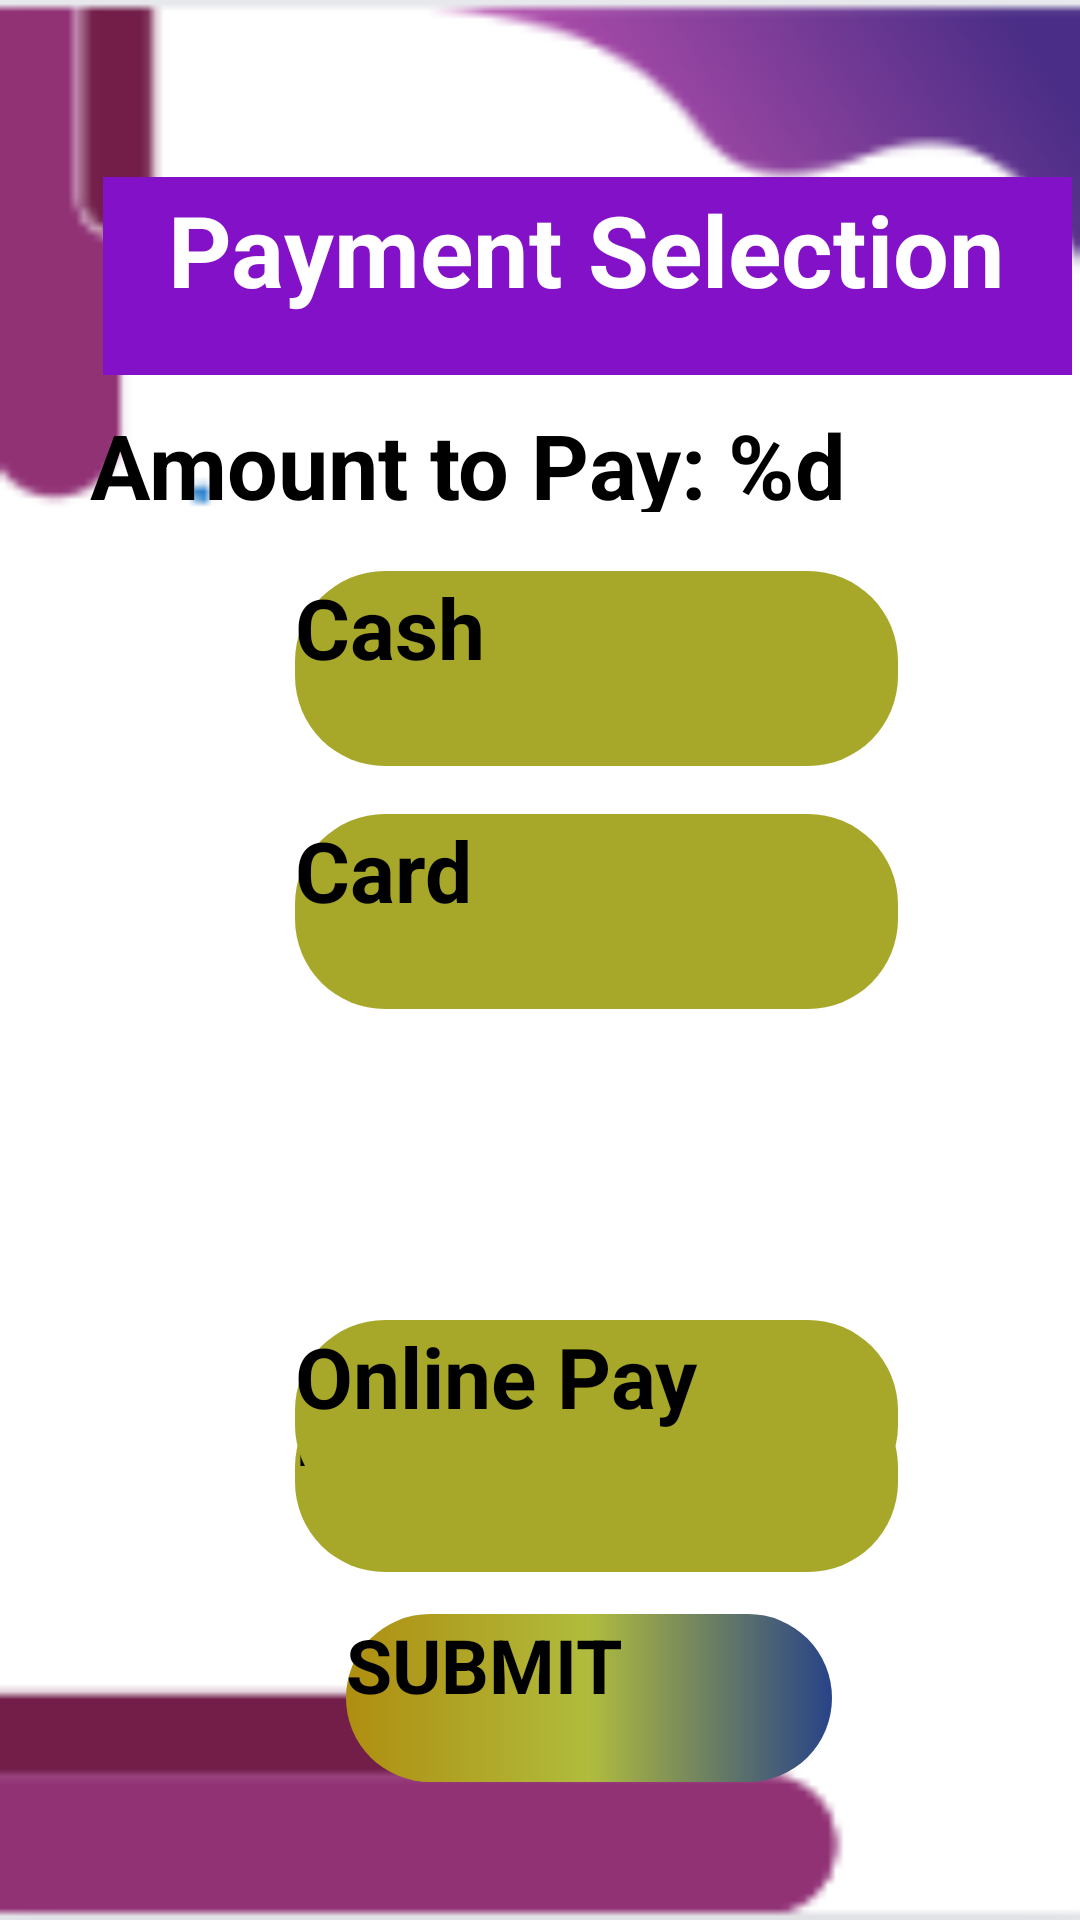

This screen was rendered from an Android layout file. Write that file and the resources it references.
<!-- AndroidManifest.xml: application theme Theme.Mobile_project -->
<!-- res/layout/activity_payment.xml -->
<?xml version="1.0" encoding="utf-8"?>
<androidx.constraintlayout.widget.ConstraintLayout xmlns:android="http://schemas.android.com/apk/res/android"
    xmlns:app="http://schemas.android.com/apk/res-auto"
    xmlns:tools="http://schemas.android.com/tools"
    android:layout_width="match_parent"
    android:layout_height="match_parent"
    android:background="@drawable/payment_bg"
    tools:context=".Payment">


    <Button
        android:id="@+id/buttonCash"
        android:layout_width="201dp"
        android:layout_height="65dp"
        android:layout_centerHorizontal="true"
        android:background="@drawable/button_shape_1"
        android:text="Cash"
        android:textSize="28sp"
        android:textStyle="bold"
        app:layout_constraintBottom_toBottomOf="parent"
        app:layout_constraintEnd_toEndOf="parent"
        app:layout_constraintHorizontal_bias="0.619"
        app:layout_constraintStart_toStartOf="parent"
        app:layout_constraintTop_toTopOf="parent"
        app:layout_constraintVertical_bias="0.331" />

    <Button
        android:id="@+id/buttonCard"
        android:layout_width="201dp"
        android:layout_height="65dp"
        android:layout_below="@id/buttonCash"
        android:layout_centerHorizontal="true"
        android:background="@drawable/button_shape_1"
        android:text="Card"
        android:textSize="28sp"
        android:textStyle="bold"
        app:layout_constraintBottom_toBottomOf="parent"
        app:layout_constraintEnd_toEndOf="parent"
        app:layout_constraintHorizontal_bias="0.619"
        app:layout_constraintStart_toStartOf="parent"
        app:layout_constraintTop_toTopOf="parent"
        app:layout_constraintVertical_bias="0.472" />

    <Button
        android:id="@+id/buttonNetBanking"
        android:layout_width="201dp"
        android:layout_height="65dp"
        android:layout_below="@id/buttonCard"
        android:layout_centerHorizontal="true"
        android:background="@drawable/button_shape_1"
        android:text="Net Banking"
        android:textSize="28sp"
        android:textStyle="bold"
        app:layout_constraintBottom_toBottomOf="parent"
        app:layout_constraintEnd_toEndOf="parent"
        app:layout_constraintHorizontal_bias="0.619"
        app:layout_constraintStart_toStartOf="parent"
        app:layout_constraintTop_toTopOf="parent"
        app:layout_constraintVertical_bias="0.798" />

    <Button
        android:id="@+id/buttonOnlinePay"
        android:layout_width="201dp"
        android:layout_height="65dp"
        android:layout_below="@id/buttonNetBanking"
        android:layout_centerHorizontal="true"
        android:layout_marginTop="440dp"
        android:background="@drawable/button_shape_1"
        android:text="Online Pay"
        android:textSize="28sp"
        android:textStyle="bold"
        app:layout_constraintEnd_toEndOf="parent"
        app:layout_constraintHorizontal_bias="0.619"
        app:layout_constraintStart_toStartOf="parent"
        app:layout_constraintTop_toTopOf="parent" />

    <Button
        android:id="@+id/buttonSubmit"
        android:layout_width="162dp"
        android:layout_height="56dp"
        android:background="@drawable/button_shapes"
        android:contentDescription="Button to submit the address"
        android:text="SUBMIT"
        android:textSize="25sp"
        android:textStyle="bold"
        app:layout_constraintBottom_toBottomOf="parent"
        app:layout_constraintEnd_toEndOf="parent"
        app:layout_constraintHorizontal_bias="0.582"
        app:layout_constraintStart_toStartOf="parent"
        app:layout_constraintTop_toTopOf="parent"
        app:layout_constraintVertical_bias="0.921" />

    <TextView
        android:id="@+id/textView8"
        android:layout_width="323dp"
        android:layout_height="66dp"
        android:background="#8211C8"
        app:layout_constraintBottom_toBottomOf="parent"
        app:layout_constraintEnd_toEndOf="parent"
        app:layout_constraintHorizontal_bias="0.931"
        app:layout_constraintStart_toStartOf="parent"
        app:layout_constraintTop_toTopOf="parent"
        app:layout_constraintVertical_bias="0.103" />

    <TextView
        android:id="@+id/textView9"
        android:layout_width="329dp"
        android:layout_height="64dp"
        android:gravity="center_horizontal"
        android:text="Payment Selection"
        android:textColor="@color/white"
        android:textSize="33sp"
        android:textStyle="bold"
        app:layout_constraintBottom_toBottomOf="parent"
        app:layout_constraintEnd_toEndOf="parent"
        app:layout_constraintHorizontal_bias="1.0"
        app:layout_constraintStart_toStartOf="parent"
        app:layout_constraintTop_toTopOf="parent"
        app:layout_constraintVertical_bias="0.106" />

    <TextView
        android:id="@+id/textViewAmount"
        android:layout_width="330dp"
        android:layout_height="36dp"
        android:text="@string/amount_to_pay_format"
        android:textColor="@color/black"
        android:textSize="30sp"
        android:textStyle="bold"
        app:layout_constraintBottom_toBottomOf="parent"
        app:layout_constraintEnd_toEndOf="parent"
        app:layout_constraintHorizontal_bias="1.0"
        app:layout_constraintStart_toStartOf="parent"
        app:layout_constraintTop_toTopOf="parent"
        app:layout_constraintVertical_bias="0.223" />


</androidx.constraintlayout.widget.ConstraintLayout>
<!-- resources referenced by this layout -->
<resources>
  <color name="black">#FF000000</color>
  <color name="white">#FFFFFFFF</color>
  <!-- drawable button_shape_1 (drawable) -->
  <?xml version="1.0" encoding="utf-8"?>
  <shape xmlns:android="http://schemas.android.com/apk/res/android"
      android:shape="rectangle">
      <solid android:color="#A7A729" /> 
      <corners android:radius="30dp" /> 
  </shape>
  <!-- drawable button_shapes (drawable) -->
  <?xml version="1.0" encoding="utf-8"?>
  <shape android:shape="rectangle" xmlns:android="http://schemas.android.com/apk/res/android">
      <gradient
          android:startColor="#AF8E10"
          android:centerColor="#B0BC3D"
          android:endColor="#284388" />
      <corners android:radius="100sp"/>
  </shape>
  <!-- drawable payment_bg: png bitmap (drawable, 3767 bytes) -->
  <string name="amount_to_pay_format">Amount to Pay: %d</string>
</resources>
